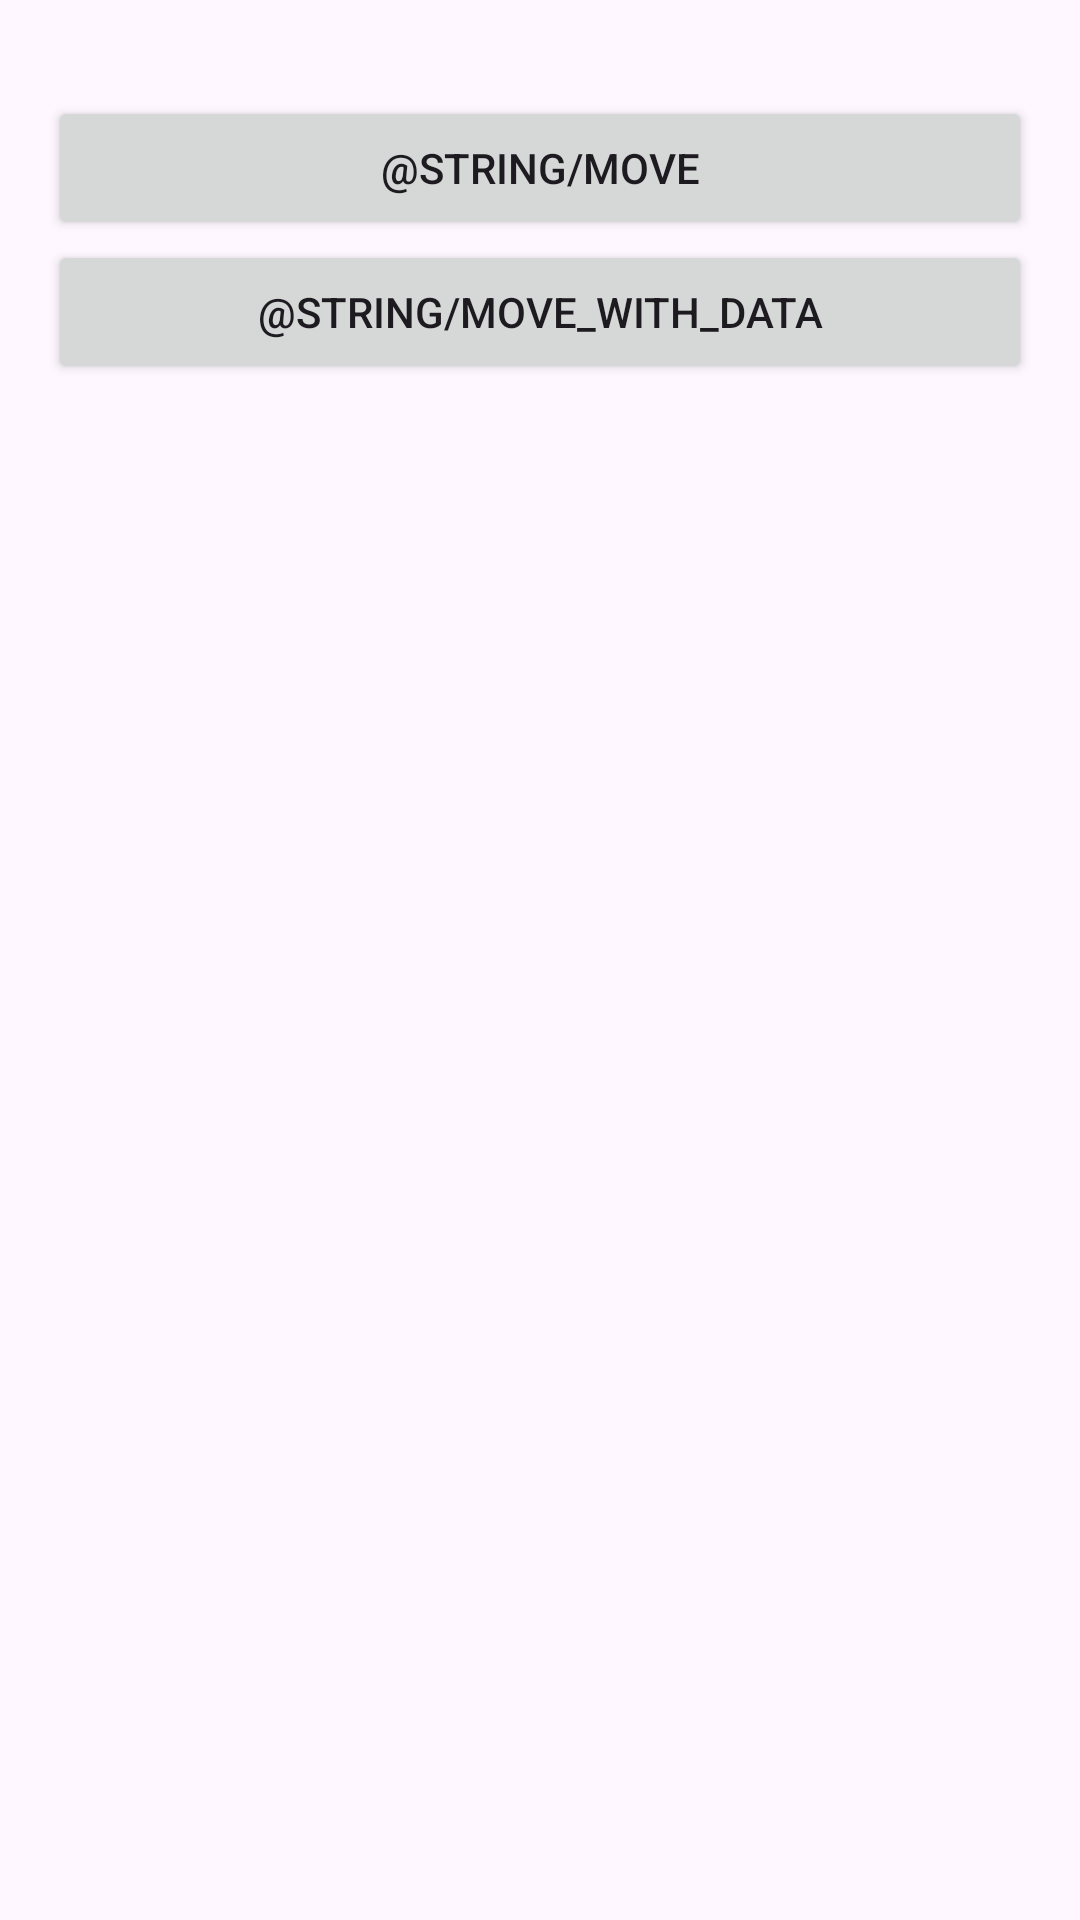

Android layout source for this screen:
<!-- AndroidManifest.xml: application theme Theme.Android_dicoding -->
<!-- res/layout/activity_main.xml -->
<?xml version="1.0" encoding="utf-8"?>
<LinearLayout xmlns:android="http://schemas.android.com/apk/res/android"
    xmlns:app="http://schemas.android.com/apk/res-auto"
    xmlns:tools="http://schemas.android.com/tools"
    android:layout_width="match_parent"
    android:layout_height="match_parent"
    android:orientation="vertical"
    android:padding="16dp"
    tools:context=".MainActivity">

    <Button
        android:id="@+id/btn_move_activity"
        android:layout_width="match_parent"
        android:layout_height="wrap_content"
        android:layout_marginTop="16dp"
        android:text="@string/move" />

    <Button
        android:id="@+id/btn_move_with_data"
        android:layout_width="match_parent"
        android:layout_height="wrap_content"
        android:text="@string/move_with_data" />

</LinearLayout>
<!-- resources referenced by this layout -->
<resources>
  <style name="Theme.Android_dicoding" parent="Base.Theme.Android_dicoding" />
  <style name="Base.Theme.Android_dicoding" parent="Theme.Material3.DayNight.NoActionBar">
          
          
      </style>
</resources>
